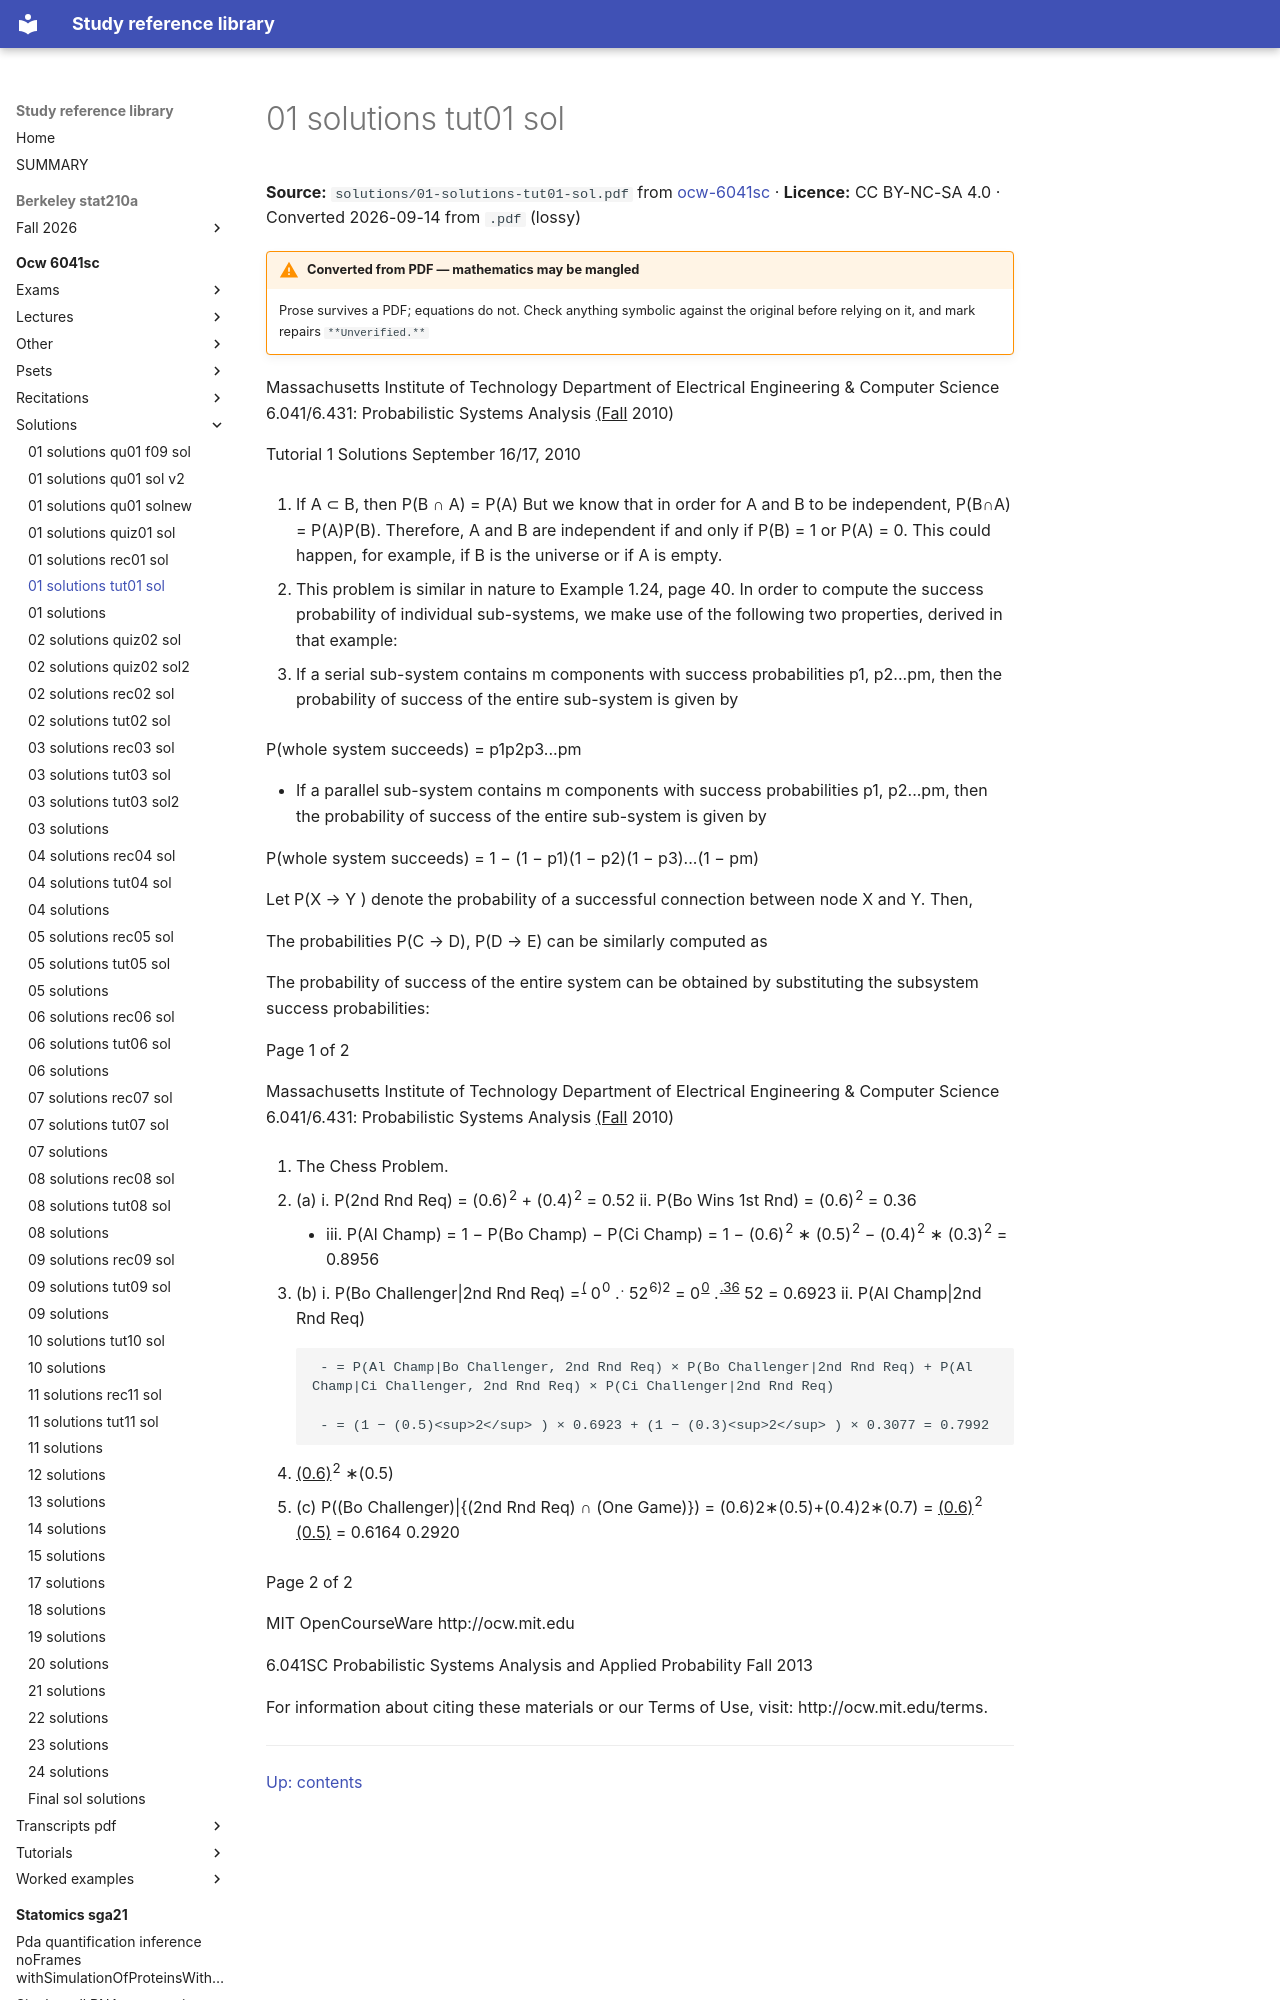

repository: Claptar/knowledge-base-library · page: ocw-6041sc/solutions/01-solutions-tut01-sol/index.html · generator: mkdocs

---
title: 01 solutions tut01 sol
source: https://ocw.mit.edu/courses/6-041sc-probabilistic-systems-analysis-and-applied-probability-fall-2013/
source_file: sources/ocw-6041sc/solutions/01-solutions-tut01-sol.pdf
licence: CC BY-NC-SA 4.0
route: pdf
fidelity: lossy
converted: '2026-09-14'
---
